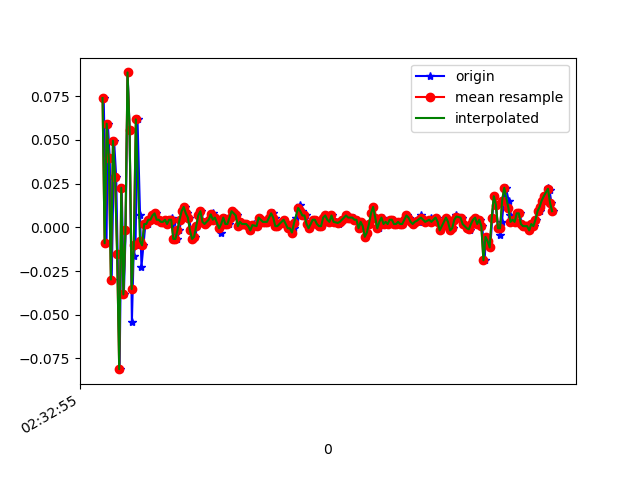

The file beside this chart, header and first rows:
1617762775411, 458412110543649, 0.07399543, 0.26091716, -0.01334203
1617762775438, 458412129560817, -0.009082, -0.1007, 0.01842
1617762775451, 458412148602801, 0.05933, 0.09598, -0.01456
1617762775469, 458412167644769, 0.03979, -0.2192, 0.03308
1617762775488, 458412186661969, -0.02985, -0.06284, -0.01456
1617762775511, 458412205693041, 0.04956, 0.08132, 0.01231
1617762775531, 458412224709217, 0.02879, -0.2107, 0.004984
1617762775545, 458412243750193, -0.01519, 0.2011, -0.003568
1617762775564, 458412262791153, -0.08116, -0.2204, 0.01231
1617762775584, 458412281807313, 0.02268, 0.2609, -0.02434
1617762775605, 458412300833009, -0.0384, 0.006797, 0.0172
1617762775622, 458412319872945, -0.001752, -0.07017, -0.0109
1617762775641, 458412338888081, 0.08866, 0.1143, -0.001125
1617762775660, 458412357927985, 0.05567, -0.2901, 0.03308
1617762775682, 458412376943121, -0.05429, 0.1265, -0.03167
1617762775698, 458412395983057, -0.01641, 0.1412, 0.02209
1617762775717, 458412415041457, -0.0103, -0.1716, -0.008455
1617762775736, 458412434188569, 0.06178, 0.173, -0.007233
1617762775761, 458412453229465, 0.0068, -0.1594, 0.02942
1617762775774, 458412472245561, -0.02252, -0.196, 0.02087
1617762775793, 458412491286425, -0.0103, -0.05429, -0.007233
1617762775812, 458412510319897, 0.001913, -0.006642, -0.003568
1617762775837, 458412529361497, 0.001913, -0.006642, 0.001319
1617762775850, 458412548378329, 0.004357, -0.00542, -0.001125
1617762775869, 458412567419929, 0.004357, -5.330797E-4, 9.7E-5
1617762775888, 458412586436825, 0.0068, -0.001755, 0.00254
1617762775911, 458412605489689, 0.008022, 6.886502E-4, 9.7E-5
1617762775926, 458412624531737, 0.004357, -5.330797E-4, 0.003762
1617762775945, 458412643549017, 0.004357, -0.002977, 0.001319
1617762775964, 458412662591065, 0.003135, -5.330797E-4, 9.7E-5
1617762775990, 458412681608345, 0.003135, -5.330797E-4, 0.001319
1617762776003, 458412700650393, 0.004357, -5.330797E-4, -0.001125
1617762776022, 458412719692633, 0.001913, 6.886502E-4, 0.001319
1617762776040, 458412738709913, 0.004357, 0.00191, 0.00254
1617762776065, 458412757751961, 0.005579, 0.00191, 0.001319
1617762776079, 458412776769177, 0.003135, 6.886502E-4, 0.001319
1617762776098, 458412795811289, -0.006639, -0.001755, 9.7E-5
1617762776119, 458412814846169, -0.006639, 0.00191, 0.001319
1617762776139, 458412833863257, -0.001752, 0.004354, -0.002346
1617762776155, 458412852905113, 0.004357, 0.006797, -0.002346
1617762776174, 458412871922137, 0.009244, 0.008019, 0.001319
1617762776192, 458412890963993, 0.01169, 0.003132, 0.001319
1617762776215, 458412909997145, 0.008022, 0.00191, 0.004984
1617762776231, 458412929013977, 0.005579, -0.002977, 0.00254
1617762776250, 458412948055641, -0.001752, -0.006642, 0.003762
1617762776269, 458412967072409, -0.006639, -0.007863, 0.004984
1617762776292, 458412986114073, -0.005417, -0.004198, 0.006206
1617762776307, 458413005155225, 6.916197E-4, -5.330797E-4, 0.006206
1617762776326, 458413024172057, 0.0068, 0.003132, 0.003762
1617762776345, 458413043213593, 0.009244, 0.00191, 9.7E-5
1617762776370, 458413062230553, 0.003135, 6.886502E-4, -0.001125
1617762776383, 458413081272089, 0.001913, 0.00191, -0.002346
1617762776403, 458413100313753, 0.003135, 6.886502E-4, -0.00479
1617762776422, 458413119316889, 0.004357, 0.003132, -0.003568
1617762776446, 458413138358169, 0.0068, 0.004354, 9.7E-5
1617762776459, 458413157374617, 0.008022, 0.003132, 0.001319
1617762776478, 458413176415897, 0.004357, 0.003132, 0.003762
1617762776497, 458413195457177, 0.005579, -0.002977, 0.003762
1617762776522, 458413214421529, 0.001913, -0.00542, 0.003762
1617762776535, 458413233461785, -0.002974, -0.006642, 0.006206
1617762776554, 458413252502041, 0.001913, -0.01031, 0.003762
... 167 more rows
